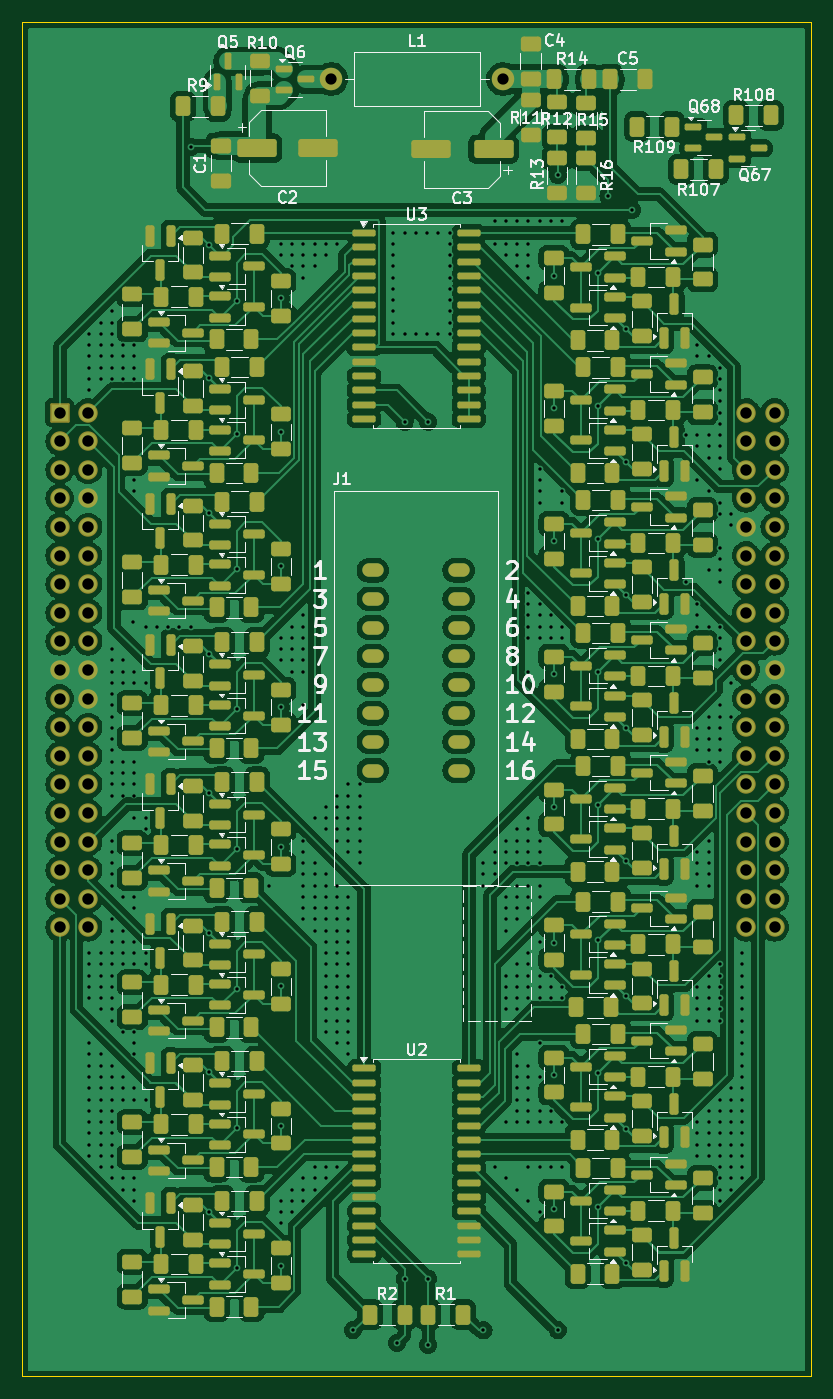
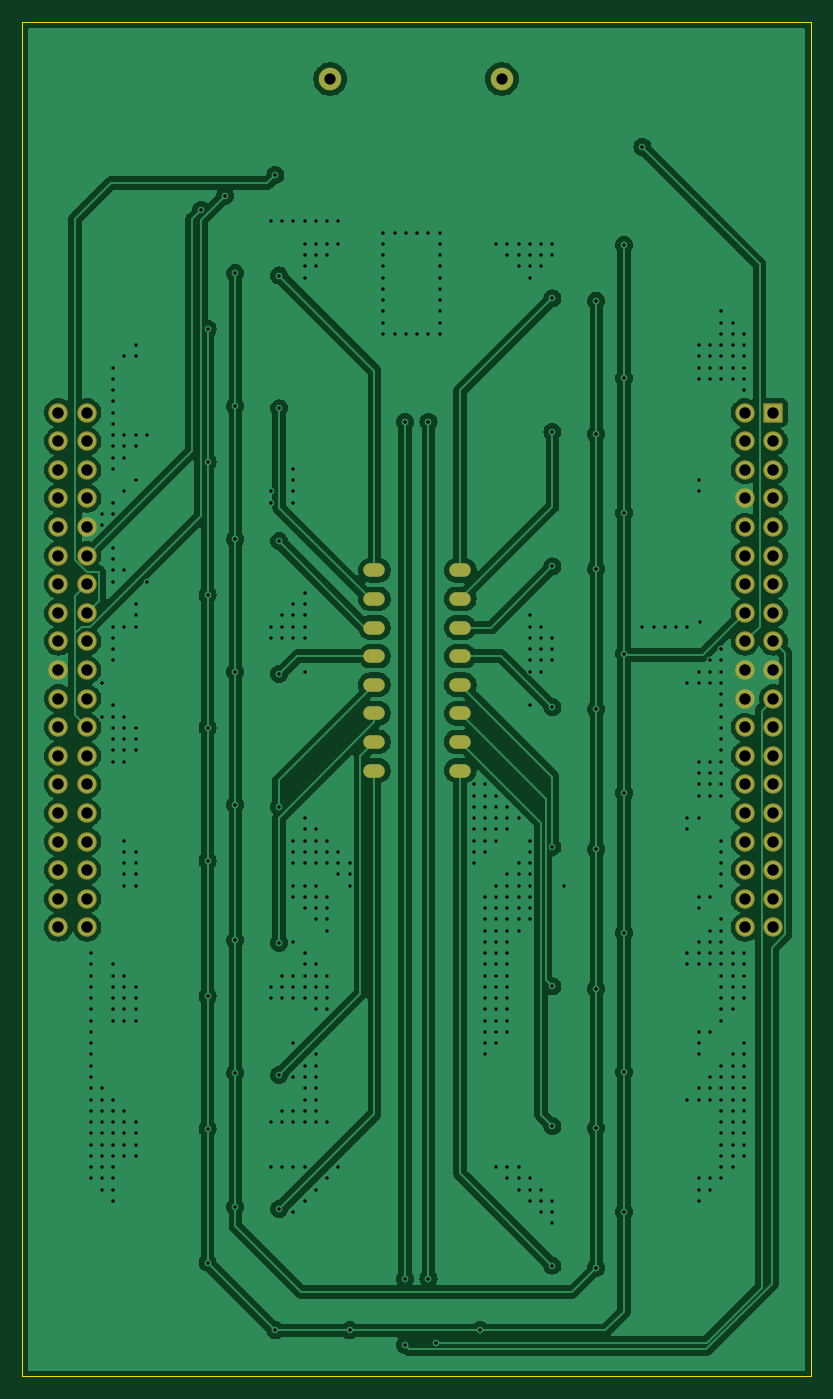
Circuit board: 11 layer files. Board 70.0 x 120.3 mm.
- bottom_copper: micro-B_Cu.gbr (167053 bytes)
- bottom_mask: micro-B_Mask.gbr (3655 bytes)
- paste: micro-B_Paste.gbr (448 bytes)
- bottom_silk: micro-B_Silkscreen.gbr (449 bytes)
- outline: micro-Edge_Cuts.gbr (605 bytes)
- top_copper: micro-F_Cu.gbr (384867 bytes)
- top_mask: micro-F_Mask.gbr (21760 bytes)
- paste: micro-F_Paste.gbr (19098 bytes)
- top_silk: micro-F_Silkscreen.gbr (102895 bytes)
- drill: micro-NPTH.drl (265 bytes)
- drill: micro-PTH.drl (12445 bytes)

=== bottom_copper: micro-B_Cu.gbr (167053 bytes, source omitted) ===
=== bottom_mask: micro-B_Mask.gbr (3655 bytes, source withheld) ===
=== paste: micro-B_Paste.gbr ===
%TF.GenerationSoftware,KiCad,Pcbnew,8.0.6*%
%TF.CreationDate,2024-12-14T19:09:49+00:00*%
%TF.ProjectId,micro,6d696372-6f2e-46b6-9963-61645f706362,rev?*%
%TF.SameCoordinates,Original*%
%TF.FileFunction,Paste,Bot*%
%TF.FilePolarity,Positive*%
%FSLAX46Y46*%
G04 Gerber Fmt 4.6, Leading zero omitted, Abs format (unit mm)*
G04 Created by KiCad (PCBNEW 8.0.6) date 2024-12-14 19:09:49*
%MOMM*%
%LPD*%
G01*
G04 APERTURE LIST*
G04 APERTURE END LIST*
M02*

=== bottom_silk: micro-B_Silkscreen.gbr ===
%TF.GenerationSoftware,KiCad,Pcbnew,8.0.6*%
%TF.CreationDate,2024-12-14T19:09:49+00:00*%
%TF.ProjectId,micro,6d696372-6f2e-46b6-9963-61645f706362,rev?*%
%TF.SameCoordinates,Original*%
%TF.FileFunction,Legend,Bot*%
%TF.FilePolarity,Positive*%
%FSLAX46Y46*%
G04 Gerber Fmt 4.6, Leading zero omitted, Abs format (unit mm)*
G04 Created by KiCad (PCBNEW 8.0.6) date 2024-12-14 19:09:49*
%MOMM*%
%LPD*%
G01*
G04 APERTURE LIST*
G04 APERTURE END LIST*
M02*

=== outline: micro-Edge_Cuts.gbr ===
%TF.GenerationSoftware,KiCad,Pcbnew,8.0.6*%
%TF.CreationDate,2024-12-14T19:09:49+00:00*%
%TF.ProjectId,micro,6d696372-6f2e-46b6-9963-61645f706362,rev?*%
%TF.SameCoordinates,Original*%
%TF.FileFunction,Profile,NP*%
%FSLAX46Y46*%
G04 Gerber Fmt 4.6, Leading zero omitted, Abs format (unit mm)*
G04 Created by KiCad (PCBNEW 8.0.6) date 2024-12-14 19:09:49*
%MOMM*%
%LPD*%
G01*
G04 APERTURE LIST*
%TA.AperFunction,Profile*%
%ADD10C,0.050000*%
%TD*%
G04 APERTURE END LIST*
D10*
X114060000Y-36330000D02*
X184060000Y-36330000D01*
X184060000Y-156590000D01*
X114060000Y-156590000D01*
X114060000Y-36330000D01*
M02*

=== top_copper: micro-F_Cu.gbr (384867 bytes, source omitted) ===
=== top_mask: micro-F_Mask.gbr (21760 bytes, source omitted) ===
=== paste: micro-F_Paste.gbr (19098 bytes, source omitted) ===
=== top_silk: micro-F_Silkscreen.gbr (102895 bytes, source omitted) ===
=== drill: micro-NPTH.drl ===
M48
; DRILL file {KiCad 8.0.6} date 2024-12-14T19:09:52+0000
; FORMAT={-:-/ absolute / inch / decimal}
; #@! TF.CreationDate,2024-12-14T19:09:52+00:00
; #@! TF.GenerationSoftware,Kicad,Pcbnew,8.0.6
; #@! TF.FileFunction,NonPlated,1,2,NPTH
FMAT,2
INCH
%
G90
G05
M30

=== drill: micro-PTH.drl (12445 bytes, source omitted) ===
